Run: headless pygame with SDL's dummy video driver; simulated clock (each Clock.tick advances the game by its frame time, no real sleeping); random seed 0; keys injected as events and as key.get_pressed() state; no mouse input.
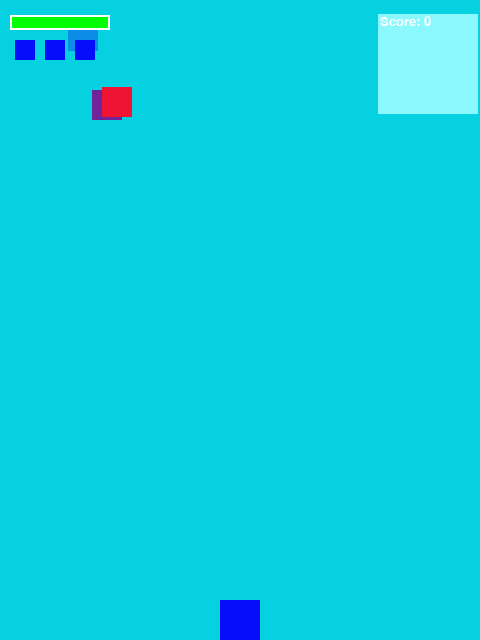
Frame 1 of 4 · flips 1–60 · no input
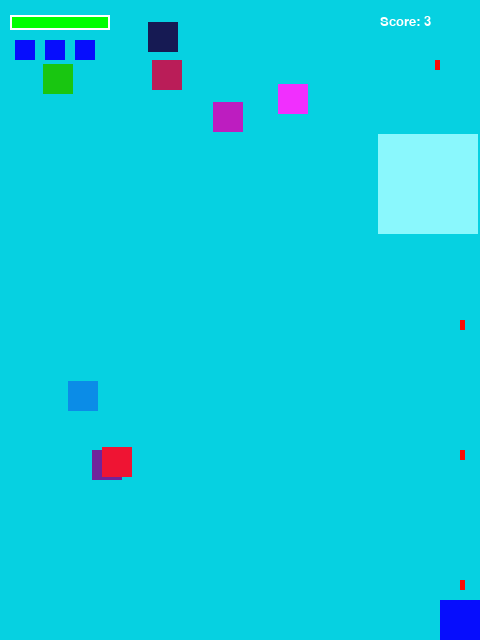
Frame 2 of 4 · flips 61–180 · tapped SPACE, RETURN · held RIGHT (→), D
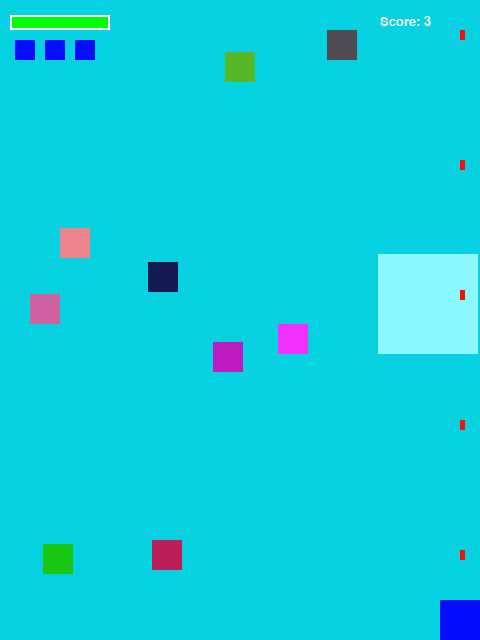
Frame 3 of 4 · flips 181–300 · held DOWN (↓), S
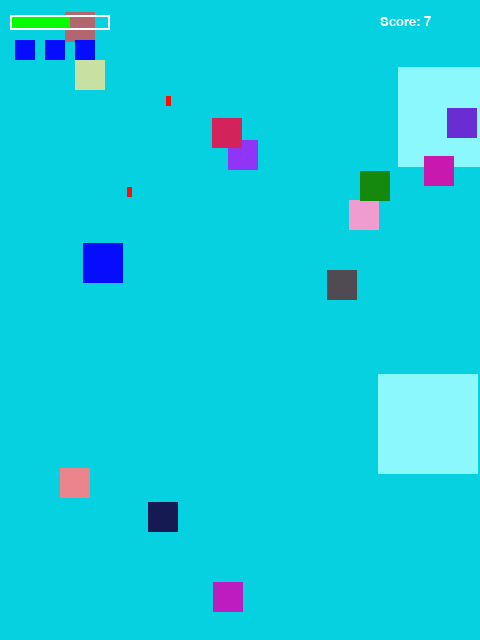
Frame 4 of 4 · flips 301–420 · held LEFT (←), A, UP (↑), W

The pygame program that drew these frames:

import pygame
import random

WIDTH=480
HEIGHT=640
Sky_Blue=(6,209,225)
Enemy_RandColor=(random.randint(0,255),random.randint(0,255),random.randint(0,255))
Cloud_Color=(138,248,253)
Player_Color=(6,13,253)
Bullet_Color=(254,12,5)
BLACK=(0,0,0)

class Cloud(pygame.sprite.Sprite):
	def __init__(self):
		pygame.sprite.Sprite.__init__(self)
		self.image=pygame.Surface((100,100))
		self.image.fill(Cloud_Color)
		self.rect=self.image.get_rect()
		self.rect.x=random.randint(-100,WIDTH)
	def update(self):
		self.rect.y+=1	

class Player(pygame.sprite.Sprite):
	def __init__(self):
		pygame.sprite.Sprite.__init__(self)
		self.image=pygame.Surface((40,40))
		self.image.fill(Player_Color)
		self.rect=self.image.get_rect()
		self.rect.centerx=WIDTH/2
		self.rect.y=HEIGHT-40
		self.hp=100
		self.lives=3
	def update(self):
		keystate=pygame.key.get_pressed()
		if keystate[pygame.K_UP]:
			self.rect.y-=3
		if keystate[pygame.K_DOWN]:
			self.rect.y+=3
		if keystate[pygame.K_LEFT]:
			self.rect.x-=3
		if keystate[pygame.K_RIGHT]:
			self.rect.x+=3
		if self.rect.x<0:
			self.rect.x=0
		if self.rect.x>WIDTH-40:
			self.rect.x=WIDTH-40
		if self.rect.y>HEIGHT-40:
			self.rect.y=HEIGHT-40

class Enemy(pygame.sprite.Sprite):
	def __init__(self,newcolor):
		pygame.sprite.Sprite.__init__(self)
		self.image=pygame.Surface((30,30))
		self.image.fill(newcolor)
		self.rect=self.image.get_rect()
		self.Velocity=random.randint(1,3)
		self.rect.x=random.randint(0,WIDTH-30)
	def update(self):
		if self.Velocity==1:
			self.rect.y+=2
		if self.Velocity==2:
			self.rect.y+=3
		if self.Velocity==3:
			self.rect.y+=4

class Bullet(pygame.sprite.Sprite):
	def __init__(self,positionx,positiony):
		pygame.sprite.Sprite.__init__(self)
		self.image=pygame.Surface((5,10))
		self.image.fill(Bullet_Color)
		self.rect=self.image.get_rect()
		self.rect.x=positionx
		self.rect.y=positiony-30
	def update(self):
		self.rect.y-=10
		if self.rect.y<-50:
			self.kill()

pygame.init()
screen=pygame.display.set_mode((WIDTH,HEIGHT))
pygame.display.set_caption("Flyer")
pygame.mouse.set_visible(0)
FPS=pygame.time.Clock()
player=Player()
clouds=pygame.sprite.Group()
enemys=pygame.sprite.Group()
bullets=pygame.sprite.Group()
score=0
game_run=True
lasttime=0
fire=-1

def showscore():
	txt="Score: {}".format(score)
	font_name=pygame.font.match_font('Times New Roman')
	font=pygame.font.Font(font_name,20)
	text_surface=font.render(txt,True,(255,255,255))
	text_rect=text_surface.get_rect()
	text_rect.x=WIDTH-100
	text_rect.y=15
	screen.blit(text_surface,text_rect)
def draw_ui():
	pygame.draw.rect(screen,(0,255,0),(10,15,player.hp,15))
	pygame.draw.rect(screen,(255,255,255),(10,15,100,15),2)
	for i in range(0,player.lives):
		pygame.draw.rect(screen,Player_Color,(30*i+15,40,20,20))

while game_run:
	FPS.tick(60)
	positionx=player.rect.centerx
	positiony=player.rect.centery
	screen.fill(Sky_Blue)
	clouds.draw(screen)
	screen.blit(player.image,player.rect)
	enemys.draw(screen)
	bullets.draw(screen)
	showscore()
	draw_ui()
	enemys.update()
	clouds.update()
	player.update()
	bullets.update()
	for event in pygame.event.get():
		if event.type==pygame.QUIT:
			exit(0)
		if event.type==pygame.KEYDOWN:
			if event.key==pygame.K_SPACE:
				fire=-fire
			if event.key==pygame.K_ESCAPE:
				exit(0)			
	Enemy_RandColor=(random.randint(0,255),random.randint(0,255),random.randint(0,255))
	enemyspawn=random.randint(1,201)
	if enemyspawn%15==0:
		enemy=Enemy(Enemy_RandColor)
		enemys.add(enemy)
	cloudspawn=random.randint(1,201)
	if cloudspawn%80==0:
		cloud=Cloud()
		clouds.add(cloud)
	now=pygame.time.get_ticks()
	if fire==1:
		if now-lasttime>200:
			lasttime=now
			bullet=Bullet(positionx,positiony)
			bullets.add(bullet)
	collision=pygame.sprite.spritecollide(player,enemys,True)
	if collision:
		player.hp-=20
		if player.hp<5:
			player.lives-=1
			player.hp=100
			if player.lives<0:
				game_run=False
	if pygame.sprite.groupcollide(bullets,enemys,True,True):
		score+=1
	pygame.display.flip()

while 1:
	screen.fill(BLACK)
	for event in pygame.event.get():
		if event.type==pygame.QUIT:
			exit(0)
		if event.type==pygame.KEYDOWN:
			if event.key==pygame.K_ESCAPE:
				exit(0)
	txt="You lose!"
	font_name=pygame.font.match_font('Times New Roman')
	font=pygame.font.Font(font_name,40)
	text_surface=font.render(txt,True,(255,255,255))
	text_rect=text_surface.get_rect()
	text_rect.x=WIDTH/2-200
	text_rect.y=HEIGHT/2
	screen.blit(text_surface,text_rect)
	pygame.display.flip()
